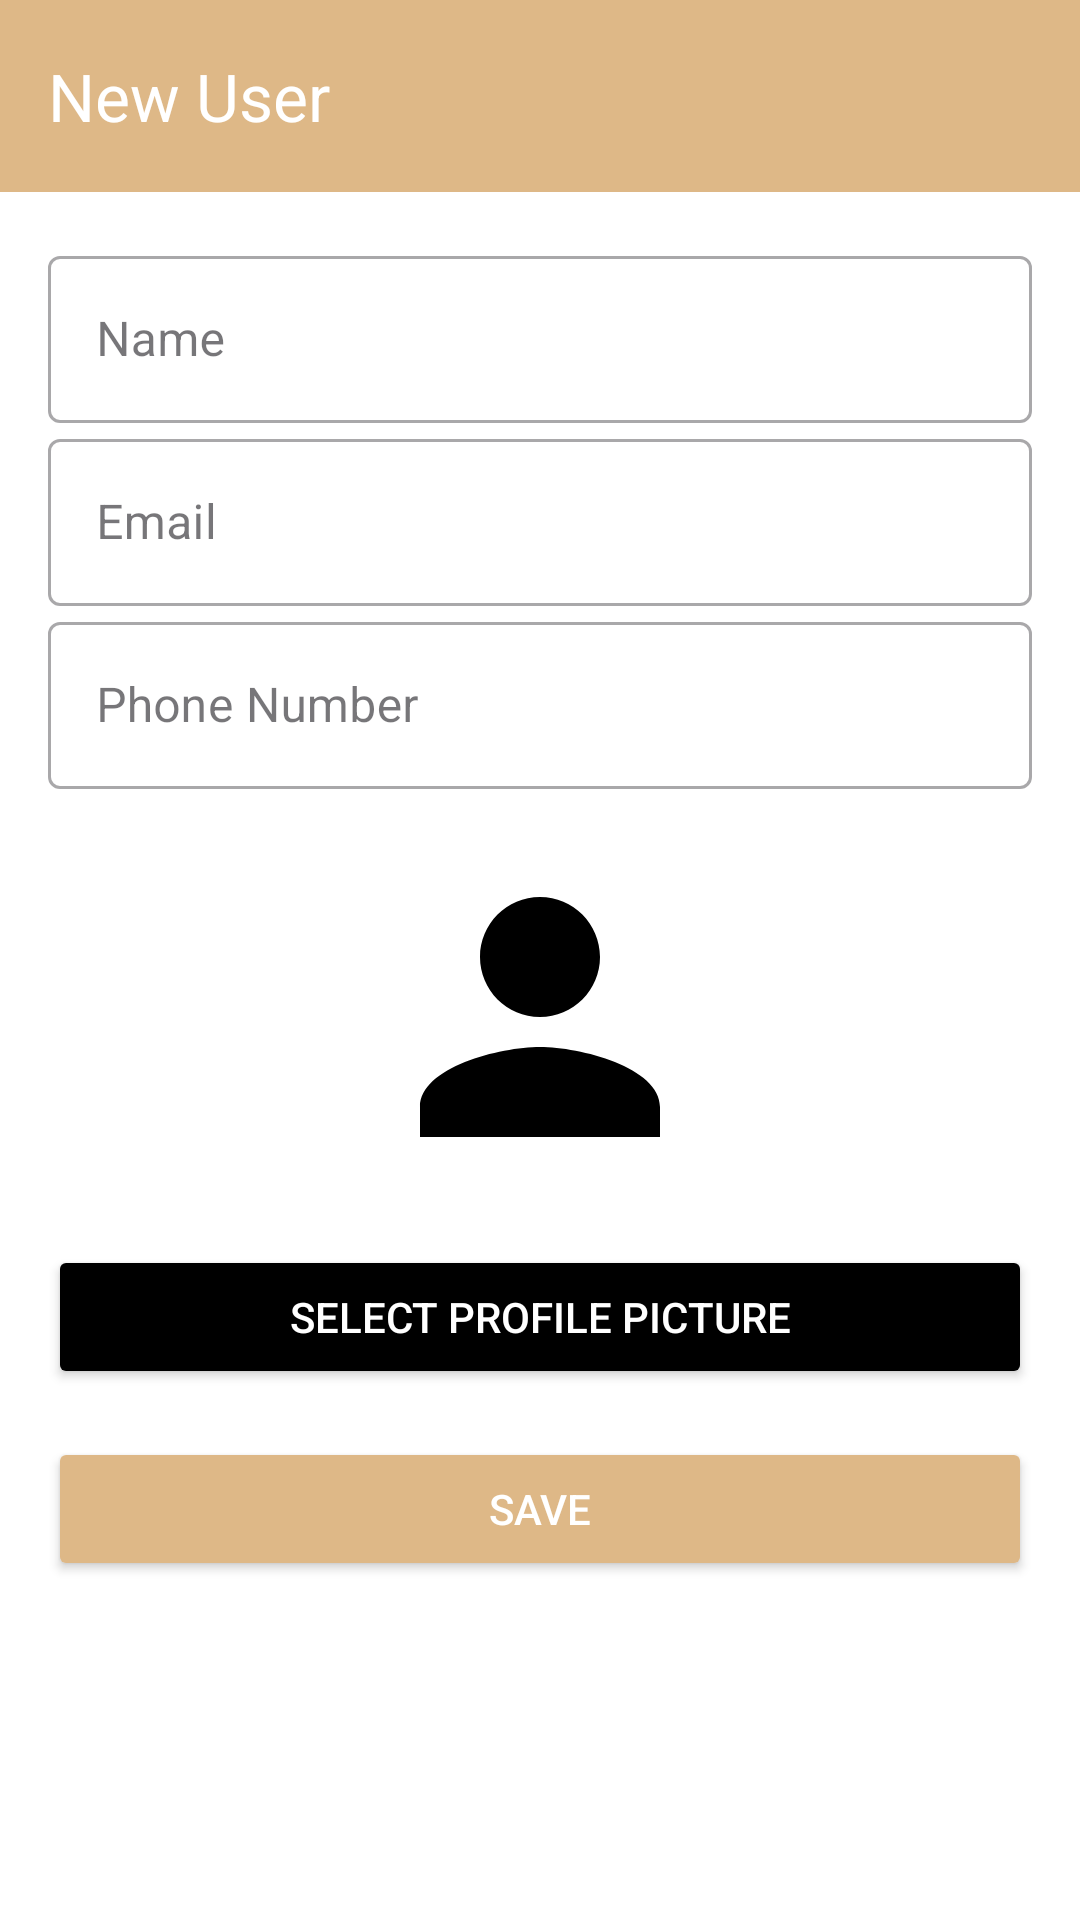

This screen was rendered from an Android layout file. Write that file and the resources it references.
<!-- AndroidManifest.xml: application theme Theme.CouponMania -->
<!-- res/layout/activity_profile_info.xml -->
<?xml version="1.0" encoding="utf-8"?>
<RelativeLayout xmlns:android="http://schemas.android.com/apk/res/android"
    xmlns:app="http://schemas.android.com/apk/res-auto"
    android:layout_width="match_parent"
    android:layout_height="match_parent"
    android:background="@color/white">

    
    <androidx.appcompat.widget.Toolbar
        android:id="@+id/toolbar"
        android:layout_width="match_parent"
        android:layout_height="?attr/actionBarSize"
        android:background="@color/burlywood"
        android:elevation="4dp"
        android:theme="@style/ThemeOverlay.AppCompat.ActionBar"
        app:title="New User"
        app:titleTextColor="@android:color/white" />

    
    <ScrollView
        android:layout_width="match_parent"
        android:layout_height="wrap_content"
        android:layout_below="@id/toolbar"
        android:padding="16dp">

        <LinearLayout
            android:layout_width="match_parent"
            android:layout_height="wrap_content"
            android:orientation="vertical">

            
            <com.google.android.material.textfield.TextInputLayout
                android:id="@+id/textInputLayoutName"
                style="@style/Widget.MaterialComponents.TextInputLayout.OutlinedBox"
                android:layout_width="match_parent"
                android:layout_height="wrap_content"
                android:hint="Name">

                <com.google.android.material.textfield.TextInputEditText
                    android:id="@+id/editTextName"
                    android:layout_width="match_parent"
                    android:layout_height="wrap_content"
                    android:inputType="text"
                    android:textColor="@color/black" />

            </com.google.android.material.textfield.TextInputLayout>

            
            <com.google.android.material.textfield.TextInputLayout
                android:id="@+id/textInputLayoutEmail"
                style="@style/Widget.MaterialComponents.TextInputLayout.OutlinedBox"
                android:layout_width="match_parent"
                android:layout_height="wrap_content"
                android:hint="Email">

                <com.google.android.material.textfield.TextInputEditText
                    android:id="@+id/editTextEmail"
                    android:layout_width="match_parent"
                    android:layout_height="wrap_content"
                    android:inputType="textEmailAddress"
                    android:textColor="@color/black" />

            </com.google.android.material.textfield.TextInputLayout>

            
            <com.google.android.material.textfield.TextInputLayout
                android:id="@+id/textInputLayoutPhone"
                style="@style/Widget.MaterialComponents.TextInputLayout.OutlinedBox"
                android:layout_width="match_parent"
                android:layout_height="wrap_content"
                android:hint="Phone Number">

                <com.google.android.material.textfield.TextInputEditText
                    android:id="@+id/editTextPhone"
                    android:layout_width="match_parent"
                    android:layout_height="wrap_content"
                    android:inputType="phone"
                    android:textColor="@color/black" />

            </com.google.android.material.textfield.TextInputLayout>

            
            <ImageView
                android:id="@+id/imageViewProfile"
                android:layout_width="match_parent"
                android:layout_height="120dp"
                android:layout_marginTop="16dp"
                android:src="@drawable/ic_profile" />
            <Button
                android:id="@+id/buttonSelectPicture"
                android:layout_width="match_parent"
                android:layout_height="wrap_content"
                android:layout_marginTop="16dp"
                android:backgroundTint="@color/black"
                android:text="Select Profile Picture"
                android:textColor="@android:color/white" />

            
            <Button
                android:id="@+id/buttonSaveUser"
                android:layout_width="match_parent"
                android:layout_height="wrap_content"
                android:layout_marginTop="16dp"
                android:backgroundTint="@color/burlywood"
                android:onClick="pro"
                android:text="Save"
                android:textColor="@android:color/white" />

        </LinearLayout>
    </ScrollView>

</RelativeLayout>
<!-- resources referenced by this layout -->
<resources>
  <color name="black">#FF000000</color>
  <color name="burlywood">#DEB887</color>
  <color name="white">#FFFFFFFF</color>
  <!-- drawable ic_profile (drawable) -->
  <?xml version="1.0" encoding="utf-8"?>
  <vector xmlns:android="http://schemas.android.com/apk/res/android"
      android:width="24dp"
      android:height="24dp"
      android:viewportWidth="24.0"
      android:viewportHeight="24.0">
  
      
      <path
          android:fillColor="#FF000000"
          android:pathData="M12,12c2.21,0 4,-1.79 4,-4s-1.79,-4 -4,-4 -4,1.79 -4,4 1.79,4 4,4zM12,14c-2.67,0 -8,1.34 -8,4v2h16v-2c0,-2.66 -5.33,-4 -8,-4z" />
  </vector>
  <style name="Theme.CouponMania" parent="Base.Theme.CouponMania" />
  <style name="Base.Theme.CouponMania" parent="Theme.Material3.DayNight.NoActionBar">
          
          
      </style>
</resources>
